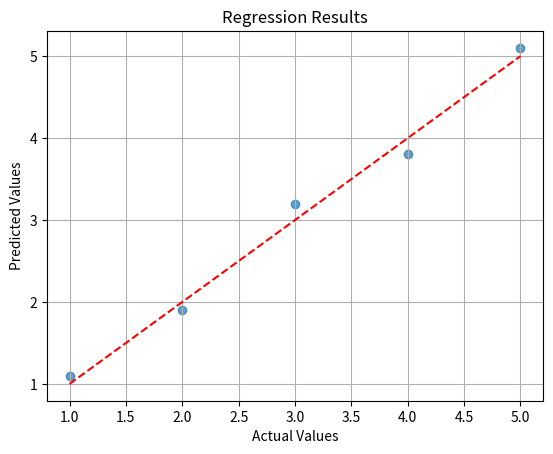
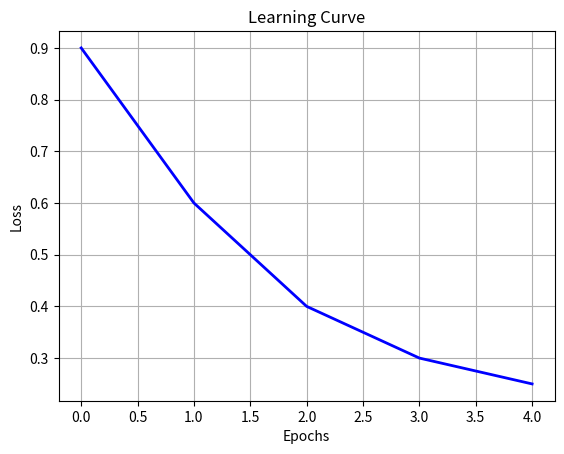

Source code (Python) for these figures, in order:
"""
visualize.py
-------------
Visualization utilities for eduML to help learners connect algorithm behavior
with visual insights.

Includes:
    - plot_decision_boundary()
    - plot_learning_curve()
    - plot_regression_results()
"""

import numpy as np
import matplotlib.pyplot as plt


def plot_decision_boundary(model, X, y, title="Decision Boundary"):
    """
    Plot the decision boundary for 2D classification problems.

    Args:
        model: Trained model with a predict() method.
        X (ndarray): 2D feature matrix.
        y (ndarray): Labels.
        title (str): Plot title.
    """
    if X.shape[1] != 2:
        print("plot_decision_boundary only supports 2D features.")
        return

    # Define grid
    x_min, x_max = X[:, 0].min() - 1, X[:, 0].max() + 1
    y_min, y_max = X[:, 1].min() - 1, X[:, 1].max() + 1
    xx, yy = np.meshgrid(np.linspace(x_min, x_max, 200),
                         np.linspace(y_min, y_max, 200))

    # Predict on grid
    grid = np.c_[xx.ravel(), yy.ravel()]
    Z = model.predict(grid)
    Z = Z.reshape(xx.shape)

    # Plot contour
    plt.contourf(xx, yy, Z, alpha=0.4, cmap='coolwarm')
    plt.scatter(X[:, 0], X[:, 1], c=y, s=30, cmap='coolwarm', edgecolor='k')
    plt.title(title)
    plt.xlabel("Feature 1")
    plt.ylabel("Feature 2")
    plt.show()


def plot_learning_curve(losses, title="Learning Curve"):
    """
    Plot loss over epochs for any model trained via gradient descent.

    Args:
        losses (list or ndarray): List of loss values.
        title (str): Plot title.
    """
    plt.figure()
    plt.plot(losses, color='blue', linewidth=2)
    plt.title(title)
    plt.xlabel("Epochs")
    plt.ylabel("Loss")
    plt.grid(True)
    plt.show()


def plot_regression_results(y_true, y_pred, title="Regression Results"):
    """
    Plot predicted vs actual values for regression.

    Args:
        y_true (ndarray): True target values.
        y_pred (ndarray): Predicted target values.
        title (str): Plot title.
    """
    plt.figure()
    plt.scatter(y_true, y_pred, alpha=0.7)
    plt.plot([y_true.min(), y_true.max()], [y_true.min(), y_true.max()],
             color='red', linestyle='--')
    plt.title(title)
    plt.xlabel("Actual Values")
    plt.ylabel("Predicted Values")
    plt.grid(True)
    plt.show()


# Example usage
if __name__ == "__main__":
    import numpy as np

    y_true = np.array([1, 2, 3, 4, 5])
    y_pred = np.array([1.1, 1.9, 3.2, 3.8, 5.1])
    plot_regression_results(y_true, y_pred)
    plot_learning_curve([0.9, 0.6, 0.4, 0.3, 0.25])
